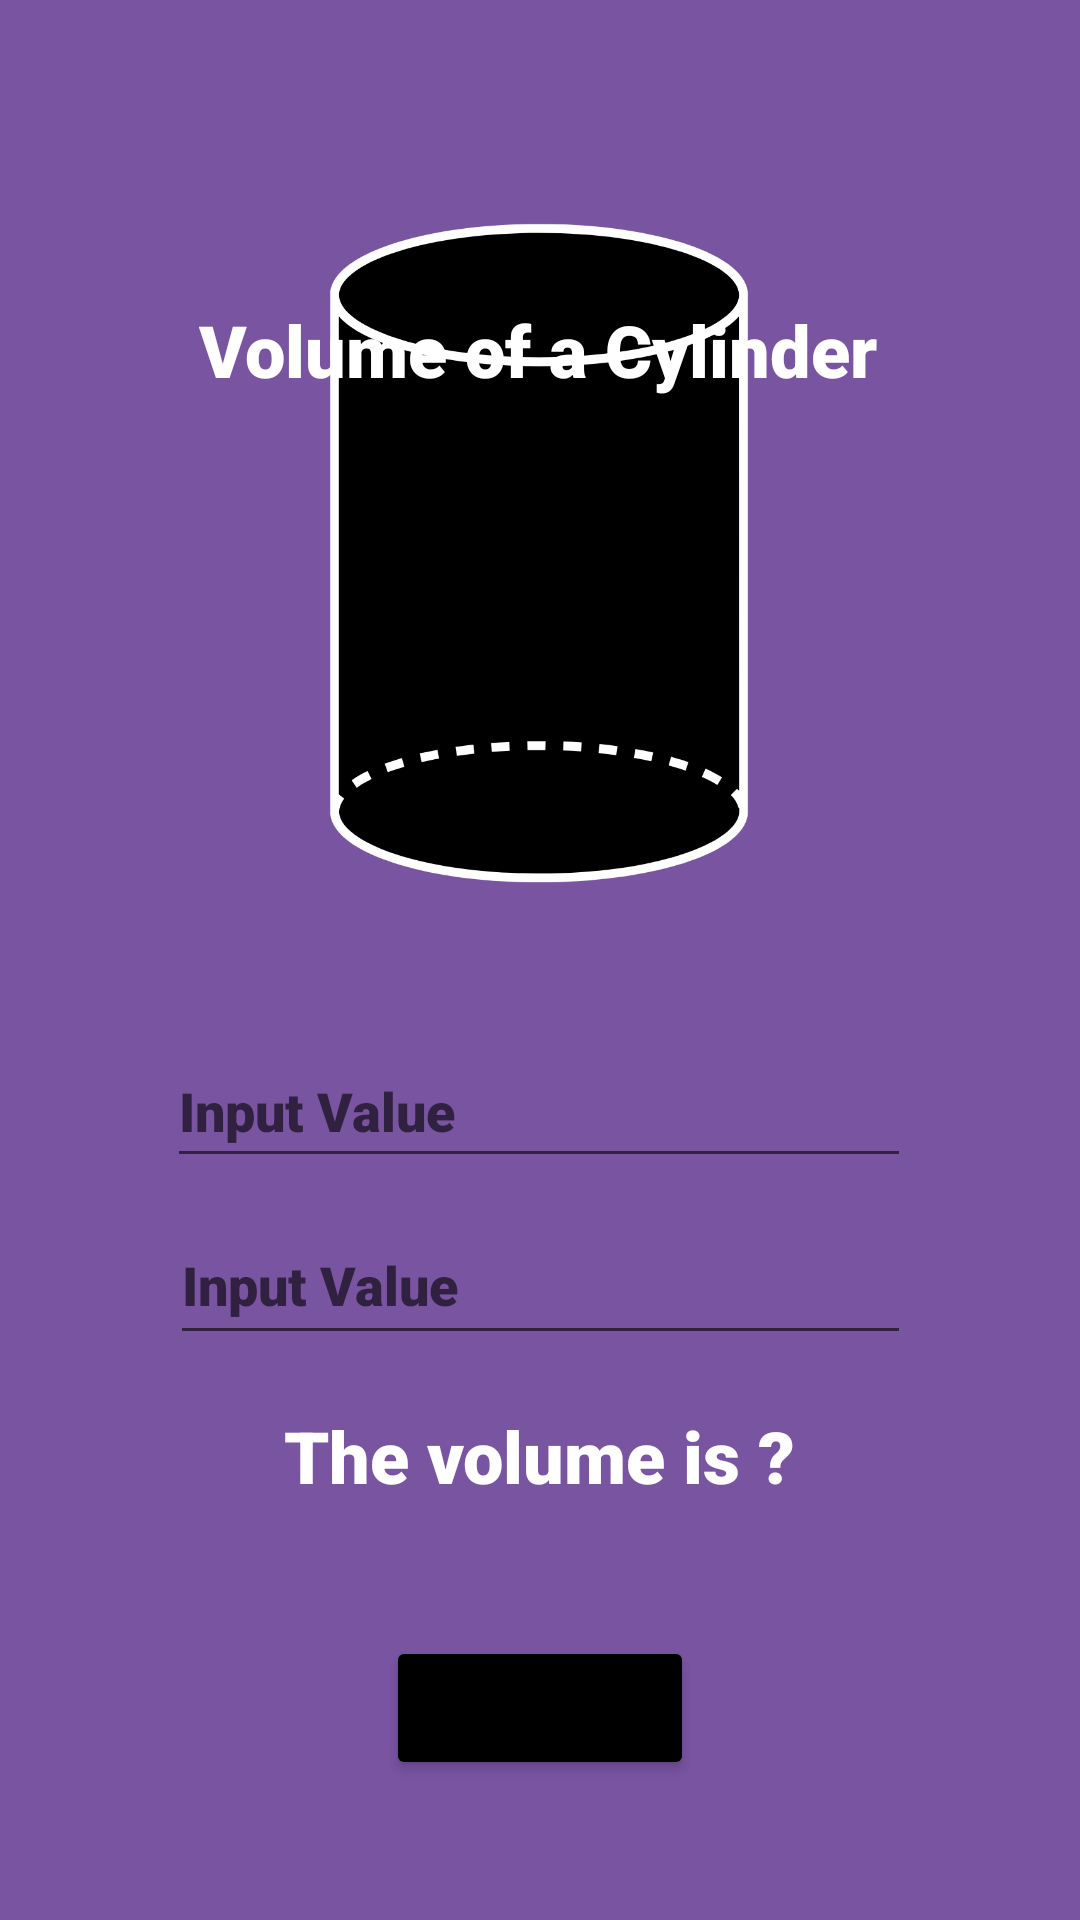

Layout XML and referenced resources for this Android screen:
<!-- AndroidManifest.xml: application theme Theme.Mendiola_MultiCalcu -->
<!-- res/layout/cylinder.xml -->
<?xml version="1.0" encoding="utf-8"?>
<androidx.constraintlayout.widget.ConstraintLayout xmlns:android="http://schemas.android.com/apk/res/android"
    xmlns:app="http://schemas.android.com/apk/res-auto"
    xmlns:tools="http://schemas.android.com/tools"
    android:layout_width="match_parent"
    android:layout_height="match_parent"
    android:background="#7954A1">

    <ImageView
        android:id="@+id/imageView2"
        android:layout_width="334dp"
        android:layout_height="608dp"
        android:layout_marginBottom="136dp"
        android:src="@drawable/cylinder"
        app:layout_constraintBottom_toBottomOf="parent"
        app:layout_constraintEnd_toEndOf="parent"
        app:layout_constraintHorizontal_bias="0.493"
        app:layout_constraintStart_toStartOf="parent" />

    <TextView
        android:id="@+id/textView5"
        android:layout_width="wrap_content"
        android:layout_height="wrap_content"
        android:fontFamily="sans-serif-black"
        android:text="Volume of a Cylinder"
        android:textColor="#ffffff"
        android:textSize="24dp"
        app:layout_constraintBottom_toBottomOf="parent"
        app:layout_constraintEnd_toEndOf="parent"
        app:layout_constraintHorizontal_bias="0.497"
        app:layout_constraintStart_toStartOf="parent"
        app:layout_constraintTop_toTopOf="parent"
        app:layout_constraintVertical_bias="0.165" />

    <EditText
        android:id="@+id/fillin1"
        android:layout_width="248dp"
        android:layout_height="48dp"
        android:ems="10"
        android:fontFamily="sans-serif-black"
        android:hint="Input Value"
        android:inputType="numberDecimal"
        android:minHeight="48dp"
        android:textColor="#ffffff"
        app:layout_constraintBottom_toBottomOf="parent"
        app:layout_constraintEnd_toEndOf="parent"
        app:layout_constraintHorizontal_bias="0.496"
        app:layout_constraintStart_toStartOf="parent"
        app:layout_constraintTop_toTopOf="parent"
        app:layout_constraintVertical_bias="0.582" />

    <EditText
        android:id="@+id/fillin2"
        android:layout_width="247dp"
        android:layout_height="50dp"
        android:ems="10"
        android:fontFamily="sans-serif-black"
        android:hint="Input Value"
        android:inputType="numberDecimal"
        android:minHeight="48dp"
        android:textColor="#ffffff"
        app:layout_constraintBottom_toBottomOf="parent"
        app:layout_constraintEnd_toEndOf="parent"
        app:layout_constraintStart_toStartOf="parent"
        app:layout_constraintTop_toTopOf="parent"
        app:layout_constraintVertical_bias="0.681" />

    <TextView
        android:id="@+id/answer"
        android:layout_width="wrap_content"
        android:layout_height="wrap_content"
        android:fontFamily="sans-serif-black"
        android:text="The volume is ?"
        android:textColor="#ffffff"
        android:textSize="24dp"
        app:layout_constraintBottom_toBottomOf="parent"
        app:layout_constraintEnd_toEndOf="parent"
        app:layout_constraintStart_toStartOf="parent"
        app:layout_constraintTop_toTopOf="parent"
        app:layout_constraintVertical_bias="0.772" />

    <Button
        android:id="@+id/btnCalc"
        android:layout_width="wrap_content"
        android:layout_height="wrap_content"
        android:backgroundTint="@color/black"
        android:fontFamily="sans-serif-black"
        android:text="Calculate"
        app:layout_constraintBottom_toBottomOf="parent"
        app:layout_constraintEnd_toEndOf="parent"
        app:layout_constraintStart_toStartOf="parent"
        app:layout_constraintTop_toTopOf="parent"
        app:layout_constraintVertical_bias="0.921" />


</androidx.constraintlayout.widget.ConstraintLayout>
<!-- resources referenced by this layout -->
<resources>
  <!-- drawable cylinder: png bitmap (drawable, 42872 bytes) -->
  <style name="Theme.Mendiola_MultiCalcu" parent="Theme.MaterialComponents.DayNight.DarkActionBar">
          
          <item name="colorPrimary">@color/purple_500</item>
          <item name="colorPrimaryVariant">@color/purple_700</item>
          <item name="colorOnPrimary">@color/white</item>
          
          <item name="colorSecondary">@color/teal_200</item>
          <item name="colorSecondaryVariant">@color/teal_700</item>
          <item name="colorOnSecondary">@color/black</item>
          
          <item name="android:statusBarColor" tools:targetApi="l">?attr/colorPrimaryVariant</item>
          
      </style>
  <!-- not gathered from this repository: default colours our renderer supplied (Android Studio template values) -->
  <color name="purple_500">#FF6200EE</color>
  <color name="purple_700">#FF3700B3</color>
  <color name="teal_200">#FF03DAC5</color>
  <color name="teal_700">#FF018786</color>
  <color name="black">#FF000000</color>
  <color name="white">#FFFFFFFF</color>
</resources>
